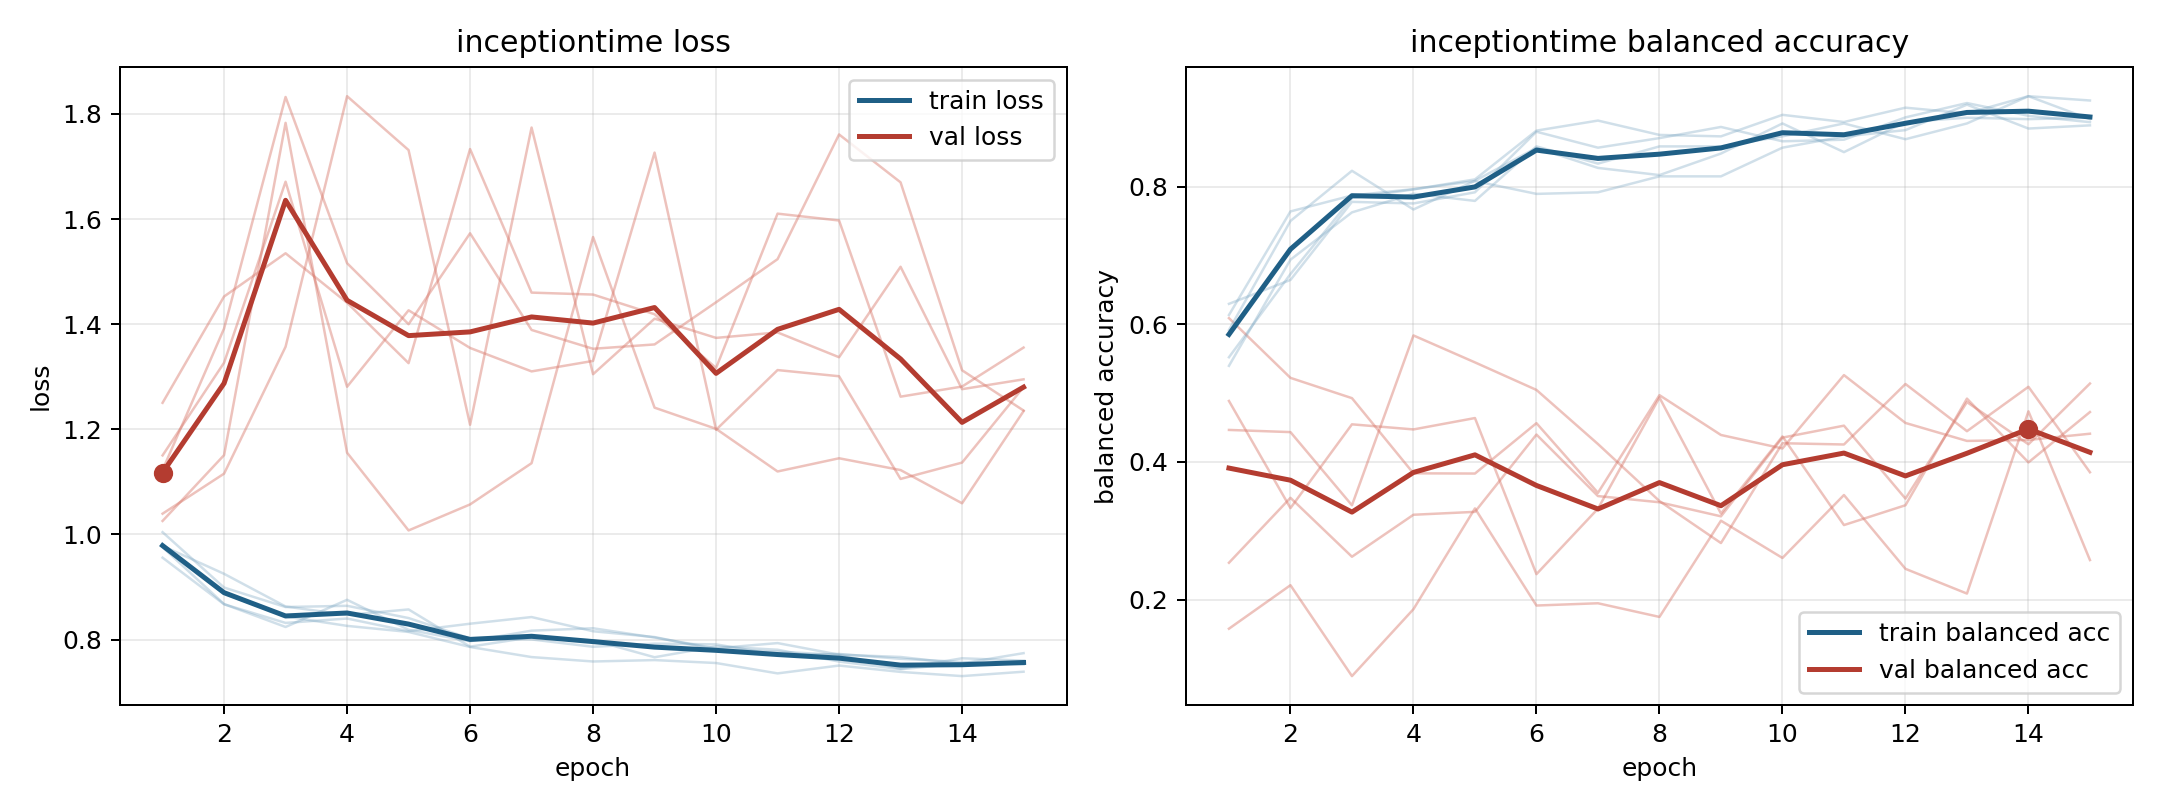

The file beside this chart, header and first rows:
model, fold, epoch, train_loss, train_balanced_accuracy, val_loss, val_balanced_accuracy
inceptiontime, 1, 1, 0.9559, 0.6134, 1.25, 0.1578
inceptiontime, 1, 2, 0.8673, 0.7639, 1.453, 0.2209
inceptiontime, 1, 3, 0.8318, 0.787, 1.535, 0.08891
inceptiontime, 1, 4, 0.8401, 0.7963, 1.441, 0.1861
inceptiontime, 1, 5, 0.8159, 0.8079, 1.326, 0.3325
inceptiontime, 1, 6, 0.8302, 0.7894, 1.733, 0.1914
inceptiontime, 1, 7, 0.8429, 0.7917, 1.46, 0.1947
inceptiontime, 1, 8, 0.8159, 0.8148, 1.456, 0.1749
inceptiontime, 1, 9, 0.8049, 0.8148, 1.419, 0.3146
inceptiontime, 1, 10, 0.7809, 0.8565, 1.317, 0.2605
inceptiontime, 1, 11, 0.7772, 0.8727, 1.61, 0.3519
inceptiontime, 1, 12, 0.7709, 0.8819, 1.597, 0.2447
inceptiontime, 1, 13, 0.7446, 0.919, 1.262, 0.2088
inceptiontime, 1, 14, 0.7645, 0.8843, 1.281, 0.4735
inceptiontime, 1, 15, 0.76, 0.8889, 1.356, 0.2575
inceptiontime, 2, 1, 0.9783, 0.6296, 1.123, 0.4886
inceptiontime, 2, 2, 0.9252, 0.6644, 1.392, 0.333
inceptiontime, 2, 3, 0.863, 0.7778, 1.832, 0.4546
inceptiontime, 2, 4, 0.847, 0.7755, 1.516, 0.4472
inceptiontime, 2, 5, 0.8574, 0.7917, 1.4, 0.4638
inceptiontime, 2, 6, 0.7866, 0.8796, 1.573, 0.237
inceptiontime, 2, 7, 0.8045, 0.8565, 1.389, 0.3321
inceptiontime, 2, 8, 0.7988, 0.8704, 1.353, 0.4936
inceptiontime, 2, 9, 0.7665, 0.8866, 1.362, 0.3251
inceptiontime, 2, 10, 0.7871, 0.8657, 1.442, 0.437
inceptiontime, 2, 11, 0.7808, 0.8681, 1.524, 0.3083
inceptiontime, 2, 12, 0.7582, 0.9005, 1.761, 0.3371
inceptiontime, 2, 13, 0.7437, 0.9213, 1.67, 0.492
inceptiontime, 2, 14, 0.7548, 0.9028, 1.312, 0.3993
inceptiontime, 2, 15, 0.7743, 0.8935, 1.236, 0.4725
inceptiontime, 3, 1, 0.9797, 0.5521, 1.04, 0.6089
inceptiontime, 3, 2, 0.8874, 0.6729, 1.116, 0.5221
inceptiontime, 3, 3, 0.844, 0.7833, 1.357, 0.4926
inceptiontime, 3, 4, 0.8261, 0.7958, 1.834, 0.3835
inceptiontime, 3, 5, 0.8146, 0.8104, 1.731, 0.3831
inceptiontime, 3, 6, 0.786, 0.8812, 1.209, 0.4563
inceptiontime, 3, 7, 0.7668, 0.8958, 1.774, 0.3551
inceptiontime, 3, 8, 0.7584, 0.875, 1.305, 0.497
inceptiontime, 3, 9, 0.7611, 0.8729, 1.411, 0.4392
inceptiontime, 3, 10, 0.7555, 0.9042, 1.374, 0.4196
inceptiontime, 3, 11, 0.7357, 0.8938, 1.384, 0.5261
inceptiontime, 3, 12, 0.7507, 0.9146, 1.337, 0.4566
inceptiontime, 3, 13, 0.7386, 0.9062, 1.509, 0.4305
inceptiontime, 3, 14, 0.7306, 0.9313, 1.276, 0.4319
inceptiontime, 3, 15, 0.7389, 0.925, 1.295, 0.441
inceptiontime, 4, 1, 0.9758, 0.5917, 1.15, 0.2535
inceptiontime, 4, 2, 0.8676, 0.75, 1.327, 0.3479
inceptiontime, 4, 3, 0.824, 0.8229, 1.671, 0.2623
inceptiontime, 4, 4, 0.8758, 0.7667, 1.281, 0.3233
inceptiontime, 4, 5, 0.8187, 0.8083, 1.426, 0.3275
inceptiontime, 4, 6, 0.7969, 0.8563, 1.355, 0.4398
inceptiontime, 4, 7, 0.817, 0.8271, 1.31, 0.3504
inceptiontime, 4, 8, 0.8216, 0.8167, 1.33, 0.3414
inceptiontime, 4, 9, 0.8039, 0.8479, 1.726, 0.321
inceptiontime, 4, 10, 0.7835, 0.8917, 1.199, 0.4353
inceptiontime, 4, 11, 0.7934, 0.85, 1.313, 0.4527
inceptiontime, 4, 12, 0.7714, 0.8937, 1.301, 0.3467
inceptiontime, 4, 13, 0.767, 0.9, 1.106, 0.4869
inceptiontime, 4, 14, 0.7538, 0.8979, 1.137, 0.4257
inceptiontime, 4, 15, 0.7563, 0.9, 1.28, 0.5139
... 15 more rows
